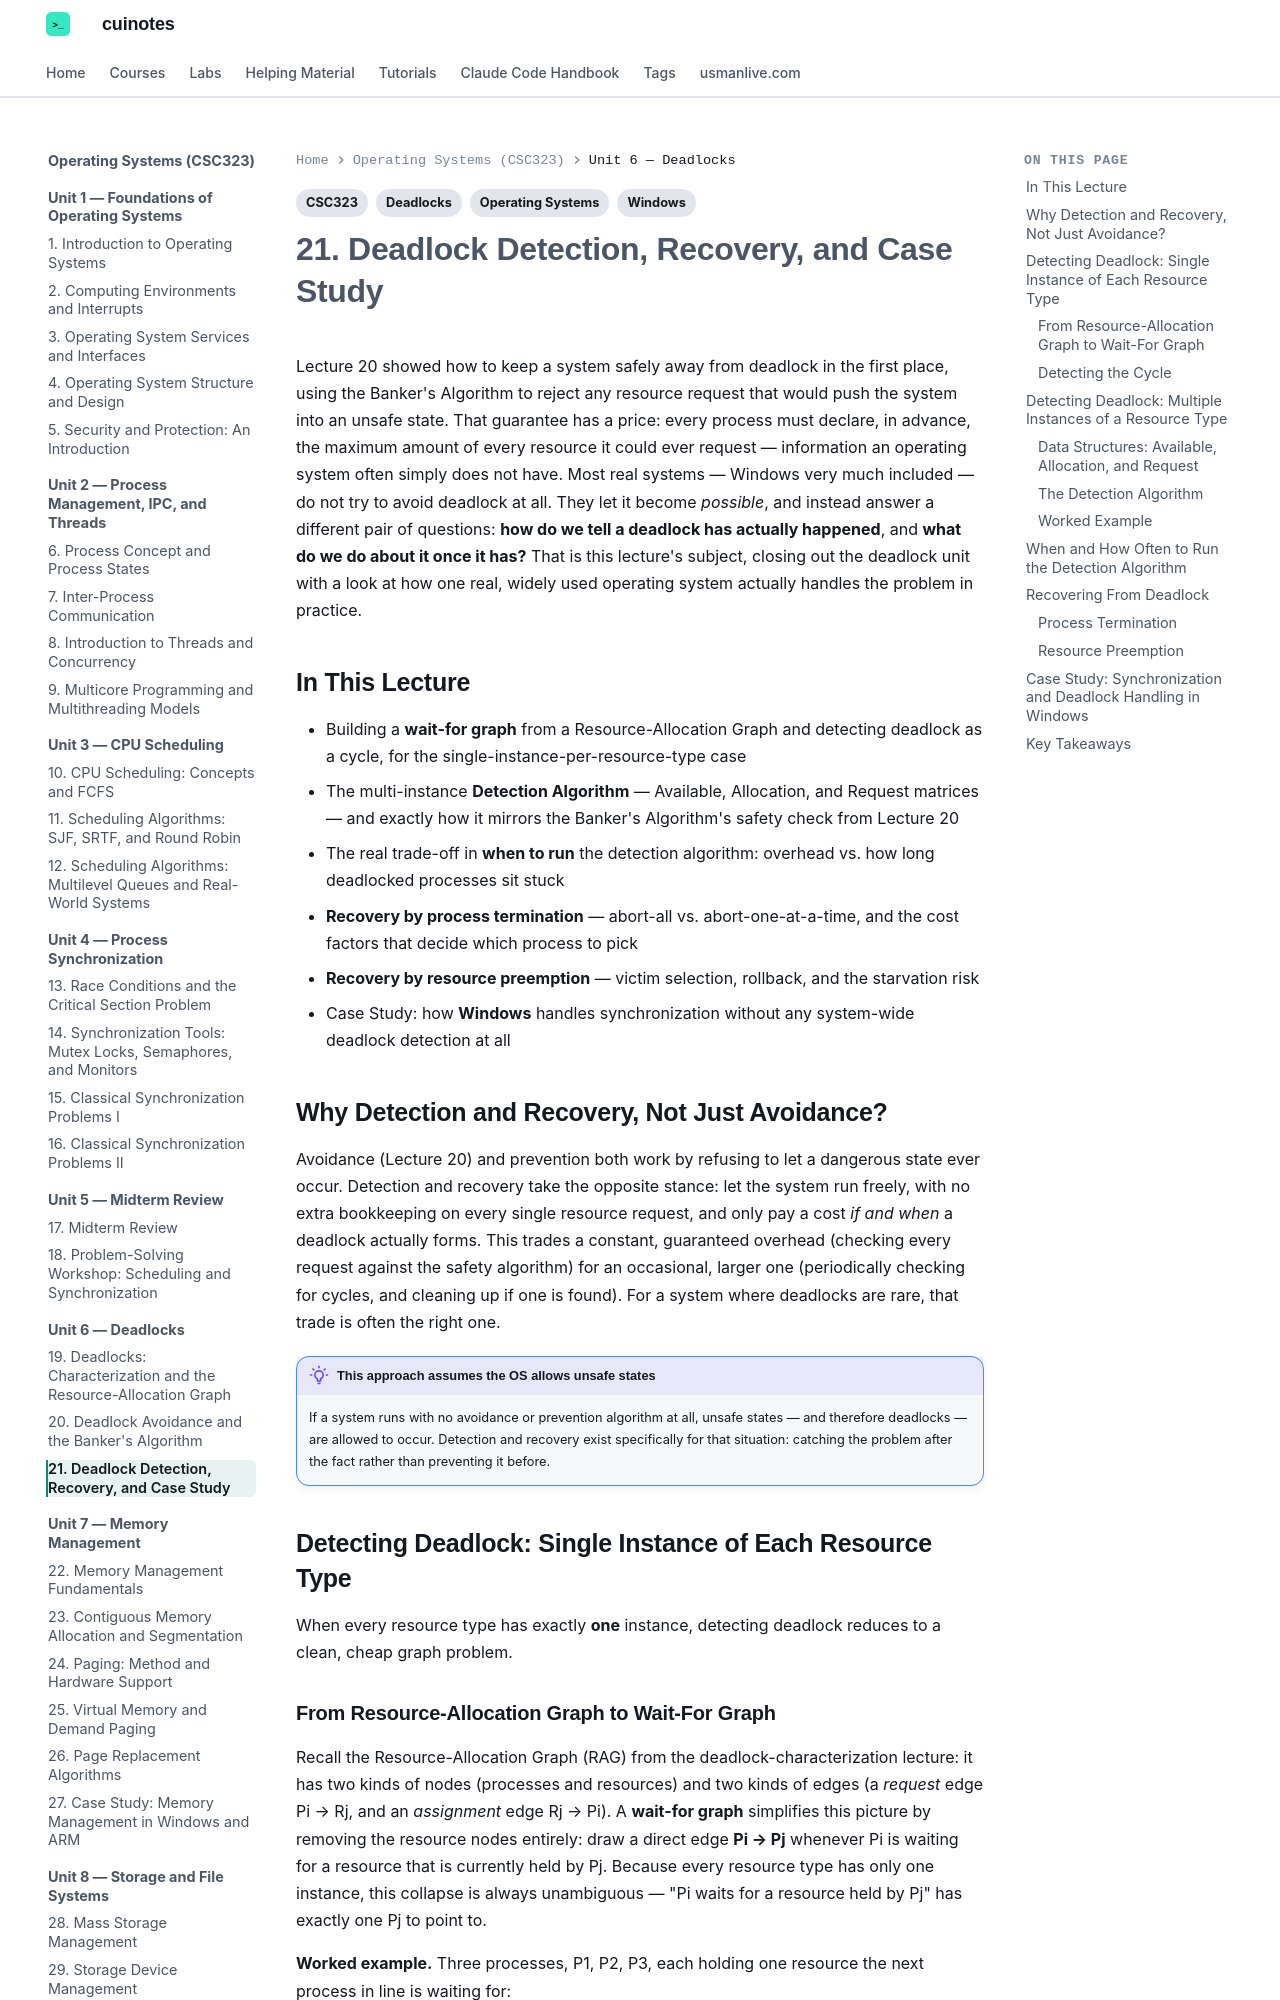

repository: mua22/mern-web-book · page: operating-systems/lecture-21-deadlock-detection-recovery-and-case-study/index.html · generator: mkdocs

---
title: "21. Deadlock Detection, Recovery, and Case Study"
tags:
  - CSC323
  - Operating Systems
  - Deadlocks
  - Windows
---

# 21. Deadlock Detection, Recovery, and Case Study

Lecture 20 showed how to keep a system safely away from deadlock in the first place, using
the Banker's Algorithm to reject any resource request that would push the system into an
unsafe state. That guarantee has a price: every process must declare, in advance, the
maximum amount of every resource it could ever request — information an operating system
often simply does not have. Most real systems — Windows very much included — do not try to
avoid deadlock at all. They let it become *possible*, and instead answer a different pair
of questions: **how do we tell a deadlock has actually happened**, and **what do we do about
it once it has?** That is this lecture's subject, closing out the deadlock unit with a look
at how one real, widely used operating system actually handles the problem in practice.

## In This Lecture

- Building a **wait-for graph** from a Resource-Allocation Graph and detecting deadlock as a
  cycle, for the single-instance-per-resource-type case
- The multi-instance **Detection Algorithm** — Available, Allocation, and Request matrices —
  and exactly how it mirrors the Banker's Algorithm's safety check from Lecture 20
- The real trade-off in **when to run** the detection algorithm: overhead vs. how long
  deadlocked processes sit stuck
- **Recovery by process termination** — abort-all vs. abort-one-at-a-time, and the cost
  factors that decide which process to pick
- **Recovery by resource preemption** — victim selection, rollback, and the starvation risk
- Case Study: how **Windows** handles synchronization without any system-wide deadlock
  detection at all

## Why Detection and Recovery, Not Just Avoidance?

Avoidance (Lecture 20) and prevention both work by refusing to let a dangerous state ever
occur. Detection and recovery take the opposite stance: let the system run freely, with no
extra bookkeeping on every single resource request, and only pay a cost *if and when* a
deadlock actually forms. This trades a constant, guaranteed overhead (checking every request
against the safety algorithm) for an occasional, larger one (periodically checking for cycles,
and cleaning up if one is found). For a system where deadlocks are rare, that trade is often
the right one.

!!! note "This approach assumes the OS allows unsafe states"
    If a system runs with no avoidance or prevention algorithm at all, unsafe states — and
    therefore deadlocks — are allowed to occur. Detection and recovery exist specifically for
    that situation: catching the problem after the fact rather than preventing it before.

## Detecting Deadlock: Single Instance of Each Resource Type

When every resource type has exactly **one** instance, detecting deadlock reduces to a clean,
cheap graph problem.
